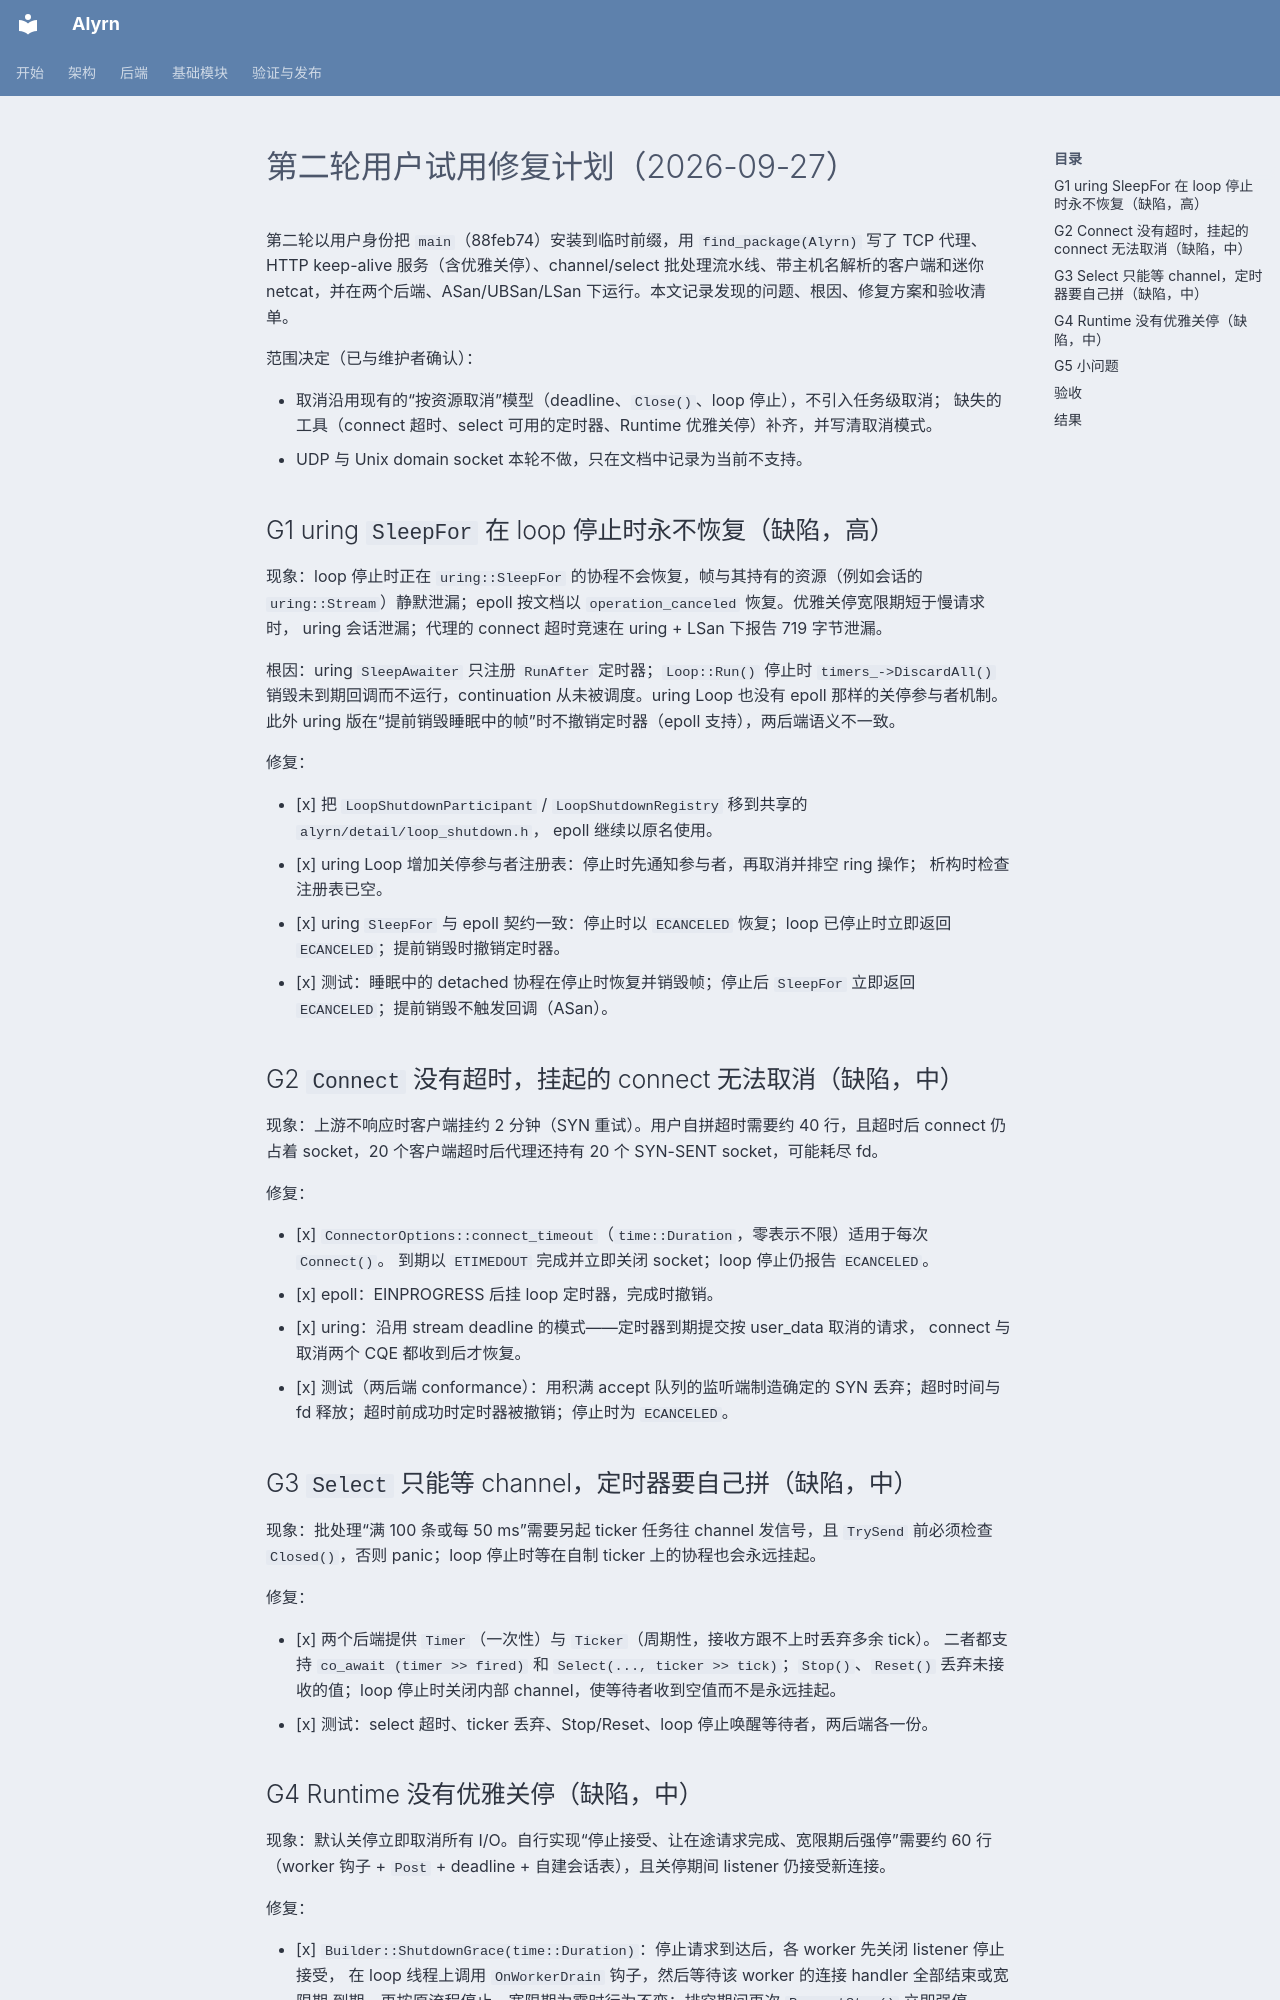

repository: archiyun/Alyrn · page: superpowers/plans/2026-09-27-user-trial-round2-fixes/index.html · generator: mkdocs

# 第二轮用户试用修复计划（2026-09-27）

第二轮以用户身份把 `main`（88feb74）安装到临时前缀，用 `find_package(Alyrn)` 写了 TCP 代理、
HTTP keep-alive 服务（含优雅关停）、channel/select 批处理流水线、带主机名解析的客户端和迷你
netcat，并在两个后端、ASan/UBSan/LSan 下运行。本文记录发现的问题、根因、修复方案和验收清单。

范围决定（已与维护者确认）：

- 取消沿用现有的“按资源取消”模型（deadline、`Close()`、loop 停止），不引入任务级取消；
  缺失的工具（connect 超时、select 可用的定时器、Runtime 优雅关停）补齐，并写清取消模式。
- UDP 与 Unix domain socket 本轮不做，只在文档中记录为当前不支持。

## G1 uring `SleepFor` 在 loop 停止时永不恢复（缺陷，高）

现象：loop 停止时正在 `uring::SleepFor` 的协程不会恢复，帧与其持有的资源（例如会话的
`uring::Stream`）静默泄漏；epoll 按文档以 `operation_canceled` 恢复。优雅关停宽限期短于慢请求时，
uring 会话泄漏；代理的 connect 超时竞速在 uring + LSan 下报告 719 字节泄漏。

根因：uring `SleepAwaiter` 只注册 `RunAfter` 定时器；`Loop::Run()` 停止时 `timers_->DiscardAll()`
销毁未到期回调而不运行，continuation 从未被调度。uring Loop 也没有 epoll 那样的关停参与者机制。
此外 uring 版在“提前销毁睡眠中的帧”时不撤销定时器（epoll 支持），两后端语义不一致。

修复：

- [x] 把 `LoopShutdownParticipant` / `LoopShutdownRegistry` 移到共享的 `alyrn/detail/loop_shutdown.h`，
      epoll 继续以原名使用。
- [x] uring Loop 增加关停参与者注册表：停止时先通知参与者，再取消并排空 ring 操作；
      析构时检查注册表已空。
- [x] uring `SleepFor` 与 epoll 契约一致：停止时以 `ECANCELED` 恢复；loop 已停止时立即返回
      `ECANCELED`；提前销毁时撤销定时器。
- [x] 测试：睡眠中的 detached 协程在停止时恢复并销毁帧；停止后 `SleepFor` 立即返回
      `ECANCELED`；提前销毁不触发回调（ASan）。

## G2 `Connect` 没有超时，挂起的 connect 无法取消（缺陷，中）

现象：上游不响应时客户端挂约 2 分钟（SYN 重试）。用户自拼超时需要约 40 行，且超时后 connect
仍占着 socket，20 个客户端超时后代理还持有 20 个 SYN-SENT socket，可能耗尽 fd。

修复：

- [x] `ConnectorOptions::connect_timeout`（`time::Duration`，零表示不限）适用于每次 `Connect()`。
      到期以 `ETIMEDOUT` 完成并立即关闭 socket；loop 停止仍报告 `ECANCELED`。
- [x] epoll：EINPROGRESS 后挂 loop 定时器，完成时撤销。
- [x] uring：沿用 stream deadline 的模式——定时器到期提交按 user_data 取消的请求，
      connect 与取消两个 CQE 都收到后才恢复。
- [x] 测试（两后端 conformance）：用积满 accept 队列的监听端制造确定的 SYN 丢弃；超时时间与
      fd 释放；超时前成功时定时器被撤销；停止时为 `ECANCELED`。

## G3 `Select` 只能等 channel，定时器要自己拼（缺陷，中）

现象：批处理“满 100 条或每 50 ms”需要另起 ticker 任务往 channel 发信号，且 `TrySend` 前必须检查
`Closed()`，否则 panic；loop 停止时等在自制 ticker 上的协程也会永远挂起。

修复：

- [x] 两个后端提供 `Timer`（一次性）与 `Ticker`（周期性，接收方跟不上时丢弃多余 tick）。
      二者都支持 `co_await (timer >> fired)` 和 `Select(..., ticker >> tick)`；`Stop()`、`Reset()`
      丢弃未接收的值；loop 停止时关闭内部 channel，使等待者收到空值而不是永远挂起。
- [x] 测试：select 超时、ticker 丢弃、Stop/Reset、loop 停止唤醒等待者，两后端各一份。
